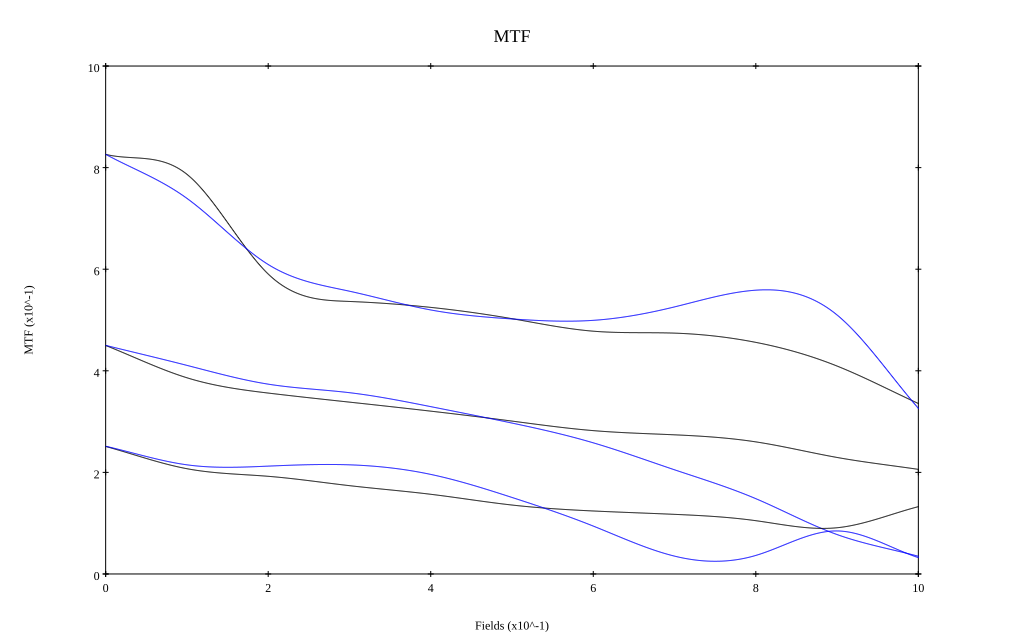

Source data for this figure (header and first rows):
, 0, 0.1, 0.2, 0.3, 0.4, 0.5, 0.6, 0.7, 0.8, 0.9, 1
10 sag, 0.826, 0.787, 0.59, 0.537, 0.525, 0.503, 0.478, 0.474, 0.456, 0.409, 0.336
10 tan, 0.826, 0.739, 0.609, 0.557, 0.52, 0.502, 0.499, 0.526, 0.559, 0.51, 0.326
30 sag, 0.45, 0.386, 0.356, 0.338, 0.321, 0.301, 0.282, 0.274, 0.26, 0.229, 0.206
30 tan, 0.45, 0.411, 0.374, 0.357, 0.329, 0.297, 0.258, 0.205, 0.148, 0.078, 0.035
50 sag, 0.251, 0.207, 0.192, 0.174, 0.157, 0.136, 0.124, 0.117, 0.105, 0.091, 0.133
50 tan, 0.251, 0.215, 0.212, 0.215, 0.196, 0.151, 0.094, 0.035, 0.037, 0.085, 0.032
